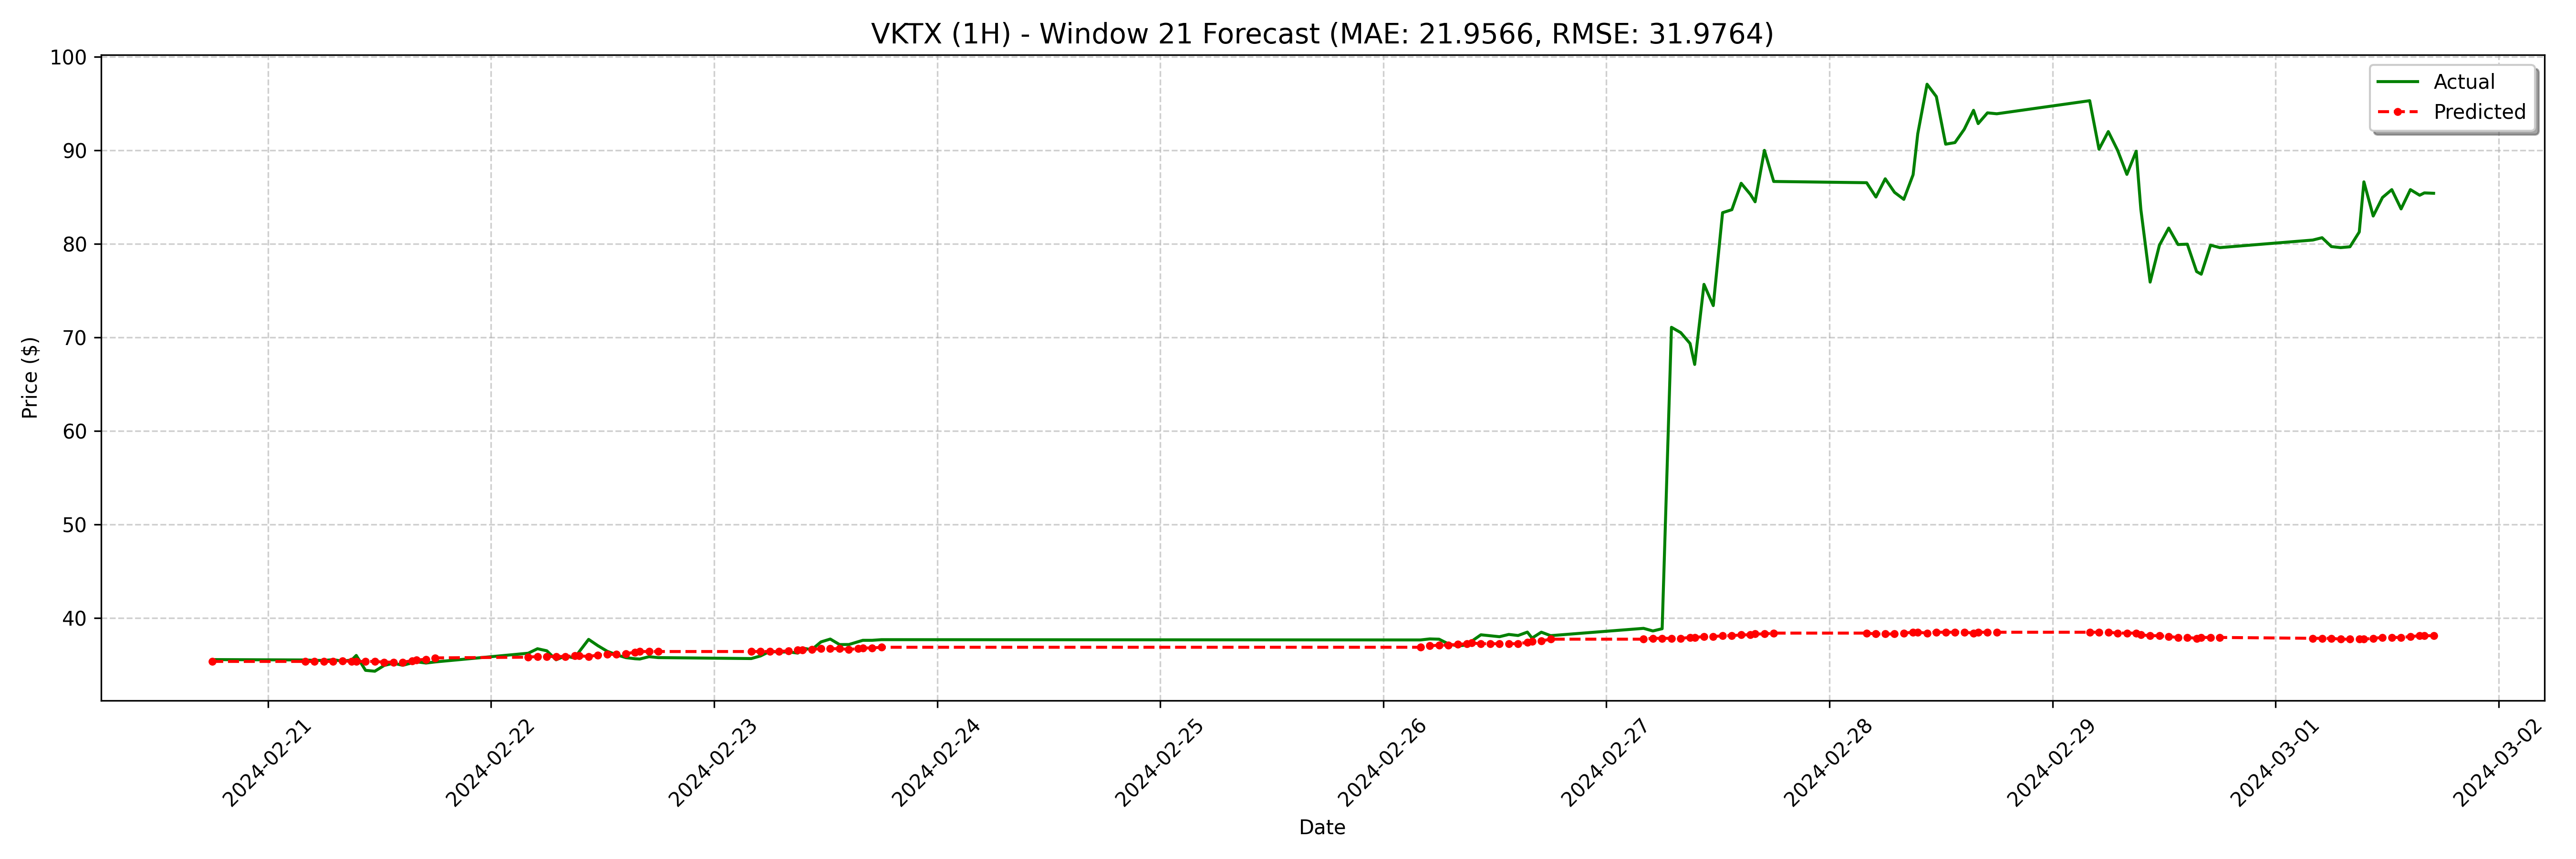

Data behind this chart, as committed beside it:
date, actual, forecast
2024-02-20 18:00:00-05:00, 35.54, 35.34
2024-02-21 04:00:00-05:00, 35.5, 35.34
2024-02-21 05:00:00-05:00, 35.45, 35.34
2024-02-21 06:00:00-05:00, 35.45, 35.34
2024-02-21 07:00:00-05:00, 35.53, 35.34
2024-02-21 08:00:00-05:00, 35.38, 35.42
2024-02-21 09:00:00-05:00, 35.49, 35.34
2024-02-21 09:30:00-05:00, 35.98, 35.34
2024-02-21 10:30:00-05:00, 34.39, 35.34
2024-02-21 11:30:00-05:00, 34.3, 35.34
2024-02-21 12:30:00-05:00, 34.91, 35.27
2024-02-21 13:30:00-05:00, 35.16, 35.27
2024-02-21 14:30:00-05:00, 34.93, 35.27
2024-02-21 15:30:00-05:00, 35.19, 35.42
2024-02-21 16:00:00-05:00, 35.3, 35.49
2024-02-21 17:00:00-05:00, 35.17, 35.57
2024-02-21 18:00:00-05:00, 35.29, 35.72
2024-02-22 04:00:00-05:00, 36.22, 35.8
2024-02-22 05:00:00-05:00, 36.7, 35.87
2024-02-22 06:00:00-05:00, 36.48, 35.87
2024-02-22 07:00:00-05:00, 35.52, 35.87
2024-02-22 08:00:00-05:00, 35.93, 35.87
2024-02-22 09:00:00-05:00, 35.7, 35.95
2024-02-22 09:30:00-05:00, 36.4, 35.95
2024-02-22 10:30:00-05:00, 37.7, 35.87
2024-02-22 11:30:00-05:00, 37.02, 36.02
2024-02-22 12:30:00-05:00, 36.43, 36.1
2024-02-22 13:30:00-05:00, 36.05, 36.1
2024-02-22 14:30:00-05:00, 35.75, 36.17
2024-02-22 15:30:00-05:00, 35.63, 36.33
2024-02-22 16:00:00-05:00, 35.6, 36.4
2024-02-22 17:00:00-05:00, 35.85, 36.4
2024-02-22 18:00:00-05:00, 35.75, 36.4
2024-02-23 04:00:00-05:00, 35.65, 36.4
2024-02-23 05:00:00-05:00, 35.93, 36.4
2024-02-23 06:00:00-05:00, 36.42, 36.4
2024-02-23 07:00:00-05:00, 36.33, 36.4
2024-02-23 08:00:00-05:00, 36.37, 36.48
2024-02-23 09:00:00-05:00, 36.23, 36.55
2024-02-23 09:30:00-05:00, 36.77, 36.55
2024-02-23 10:30:00-05:00, 36.6, 36.63
2024-02-23 11:30:00-05:00, 37.43, 36.71
2024-02-23 12:30:00-05:00, 37.73, 36.71
2024-02-23 13:30:00-05:00, 37.15, 36.71
2024-02-23 14:30:00-05:00, 37.15, 36.63
2024-02-23 15:30:00-05:00, 37.45, 36.71
2024-02-23 16:00:00-05:00, 37.6, 36.78
2024-02-23 17:00:00-05:00, 37.6, 36.78
2024-02-23 18:00:00-05:00, 37.67, 36.86
2024-02-26 04:00:00-05:00, 37.64, 36.86
2024-02-26 05:00:00-05:00, 37.75, 37.01
2024-02-26 06:00:00-05:00, 37.72, 37.08
2024-02-26 07:00:00-05:00, 37.22, 37.08
2024-02-26 08:00:00-05:00, 37.0, 37.16
2024-02-26 09:00:00-05:00, 37.1, 37.24
2024-02-26 09:30:00-05:00, 37.5, 37.31
2024-02-26 10:30:00-05:00, 38.19, 37.24
2024-02-26 11:30:00-05:00, 38.09, 37.24
2024-02-26 12:30:00-05:00, 37.98, 37.24
2024-02-26 13:30:00-05:00, 38.23, 37.24
... 68 more rows
